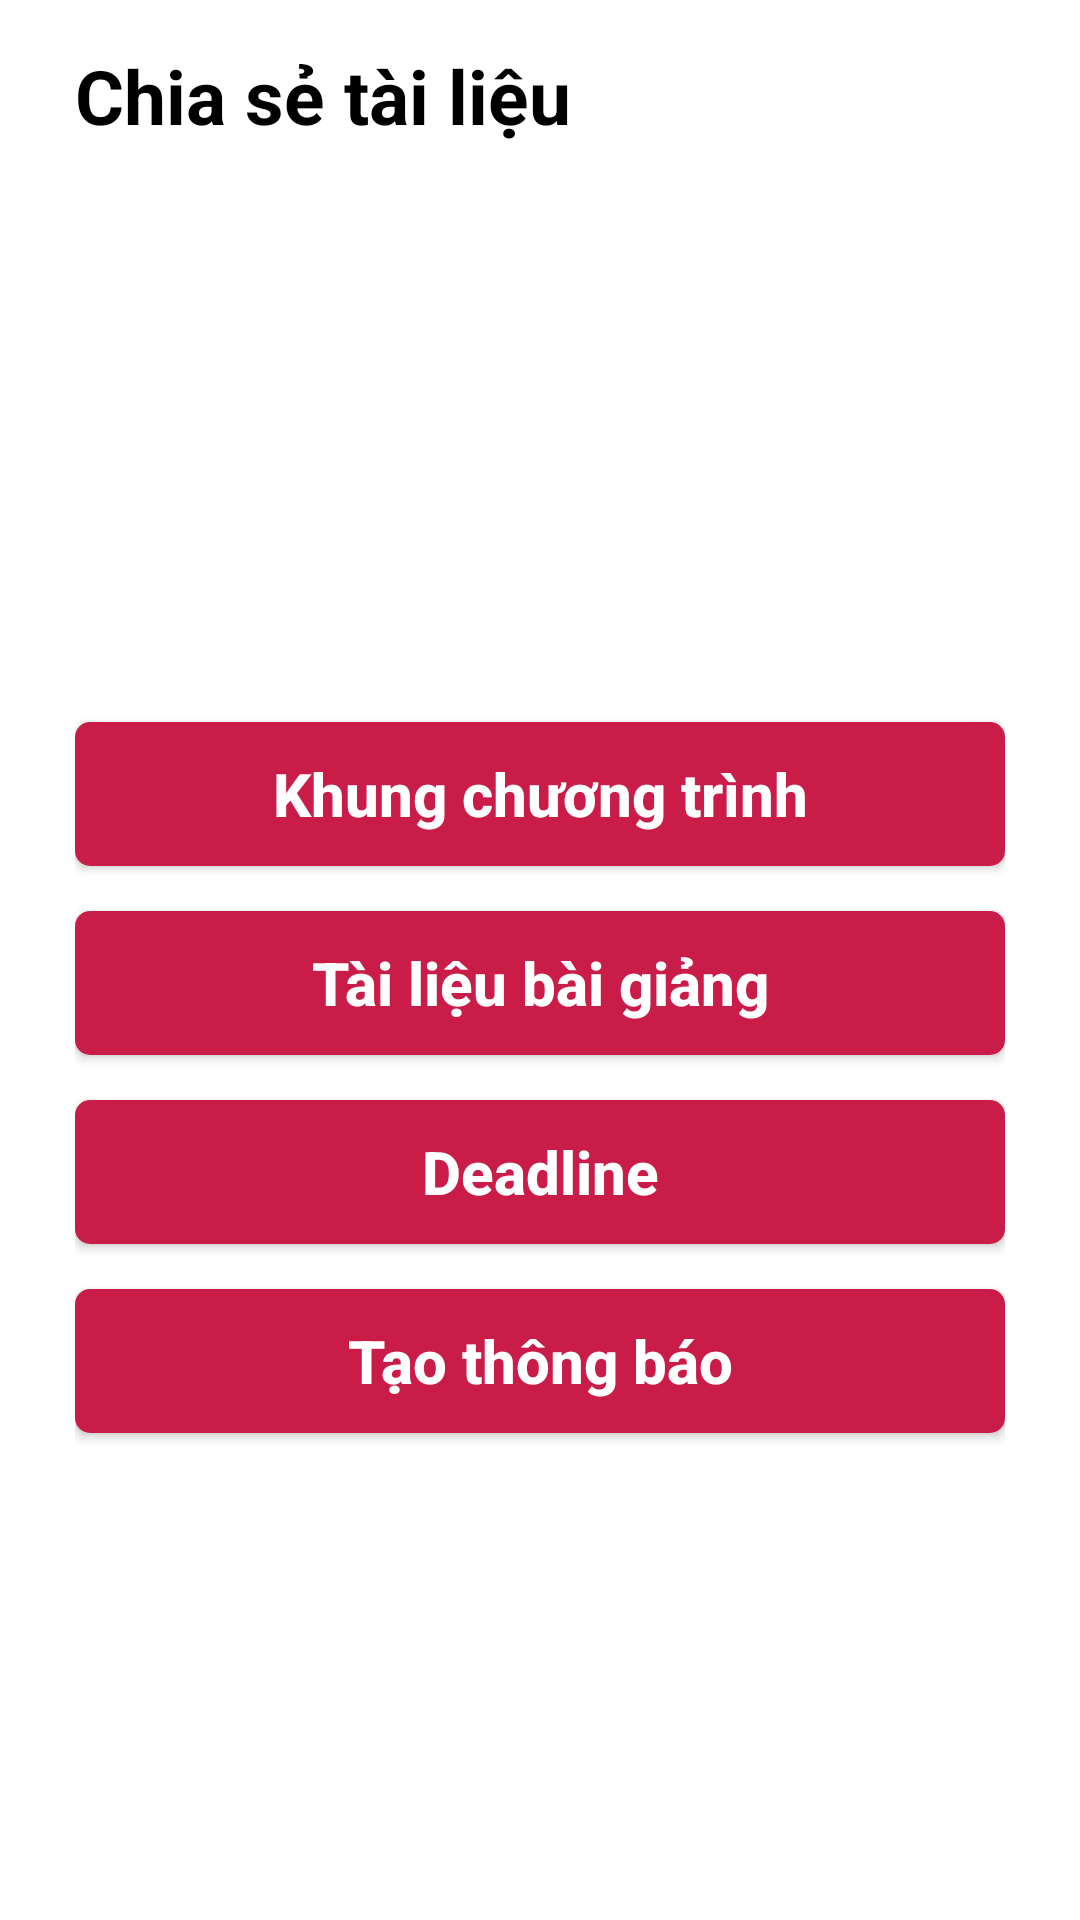

The Android layout XML behind this screen, and the referenced resources:
<!-- AndroidManifest.xml: application theme AppTheme -->
<!-- res/layout/lecturer_doc_sharing.xml -->
<?xml version="1.0" encoding="utf-8"?>
<RelativeLayout xmlns:android="http://schemas.android.com/apk/res/android"
    android:layout_width="match_parent"
    android:layout_height="match_parent"
    android:background="@color/White"
    android:gravity="center_horizontal"
    android:orientation="vertical">

    <TextView
        android:id="@+id/lecture_doc_sharing_title"
        android:layout_width="match_parent"
        android:layout_height="wrap_content"
        android:layout_alignParentLeft="true"
        android:layout_alignParentTop="true"
        android:layout_marginBottom="@dimen/edit_margin_bottom"
        android:layout_marginLeft="@dimen/edit_margin_left"
        android:layout_marginRight="@dimen/edit_margin_right"
        android:layout_marginTop="@dimen/edit_margin_top"
        android:text="@string/btn_doc_sharing"
        android:textColor="@color/Black"
        android:textSize="@dimen/text_size_title"
        android:textStyle="bold" />

    <LinearLayout
        android:id="@+id/ltr_doc_sharing_btn"
        android:layout_width="match_parent"
        android:layout_height="match_parent"
        android:layout_below="@id/lecture_doc_sharing_title"
        android:layout_centerInParent="true"
        android:layout_marginBottom="@dimen/edit_margin_bottom"
        android:layout_marginLeft="@dimen/edit_margin_left"
        android:layout_marginRight="@dimen/edit_margin_right"
        android:layout_marginTop="@dimen/edit_margin_top"
        android:gravity="center_vertical"
        android:orientation="vertical">

        <Button
            android:id="@+id/btn_syllabus_upload"
            android:layout_width="match_parent"
            android:layout_height="wrap_content"
            android:layout_gravity="center"
            android:layout_marginBottom="@dimen/edit_margin_bottom"
            android:layout_marginTop="@dimen/edit_margin_top"
            android:background="@drawable/button"
            android:text="@string/upload_syllabus"
            android:textAllCaps="false"
            android:textColor="@color/White"
            android:textSize="@dimen/text_size_large"
            android:textStyle="bold" />

        <Button
            android:id="@+id/btn_lecture_note_upload"
            android:layout_width="match_parent"
            android:layout_height="wrap_content"
            android:layout_gravity="center"
            android:layout_marginBottom="@dimen/edit_margin_bottom"
            android:background="@drawable/button"
            android:text="@string/upload_lecture_note"
            android:textAllCaps="false"
            android:textColor="@color/White"
            android:textSize="@dimen/text_size_large"
            android:textStyle="bold" />

        <Button
            android:id="@+id/btn_deadline1"
            android:layout_width="match_parent"
            android:layout_height="wrap_content"
            android:layout_marginBottom="@dimen/edit_margin_bottom"
            android:background="@drawable/button"
            android:text="@string/btn_deadline"
            android:textAllCaps="false"
            android:textColor="@color/White"
            android:textSize="@dimen/text_size_large"
            android:textStyle="bold" />

        <Button
            android:id="@+id/btn_new_notice"
            android:layout_width="match_parent"
            android:layout_height="wrap_content"
            android:background="@drawable/button"
            android:text="@string/txt_new_notice"
            android:textAllCaps="false"
            android:textColor="@color/White"
            android:textSize="@dimen/text_size_large"
            android:textStyle="bold" />

    </LinearLayout>
</RelativeLayout>
<!-- resources referenced by this layout -->
<resources>
  <color name="Black">#000000</color>
  <color name="White">#FFFFFF</color>
  <dimen name="edit_margin_bottom">15dp</dimen>
  <dimen name="edit_margin_left">25dp</dimen>
  <dimen name="edit_margin_right">25dp</dimen>
  <dimen name="edit_margin_top">15dp</dimen>
  <dimen name="text_size_large">20dp</dimen>
  <dimen name="text_size_title">25dp</dimen>
  <!-- drawable button (drawable) -->
  <?xml version="1.0" encoding="utf-8"?>
  <shape xmlns:android="http://schemas.android.com/apk/res/android"
      android:shape="rectangle">
  
      <solid android:color="@color/Cardinal" />
  
      <corners android:radius="5dp" />
  
  </shape>
  <string name="btn_deadline">Deadline</string>
  <string name="btn_doc_sharing">Chia sẻ tài liệu</string>
  <string name="txt_new_notice">Tạo thông báo</string>
  <string name="upload_lecture_note">Tài liệu bài giảng</string>
  <string name="upload_syllabus">Khung chương trình</string>
  <style name="AppTheme" parent="Theme.AppCompat.Light.NoActionBar">
          
          <item name="colorPrimary">@color/Cardinal</item>
          <item name="colorPrimaryDark">@color/Shiraz</item>
          <item name="colorAccent">@color/Cardinal</item>
      </style>
  <color name="Cardinal">#ca1c49</color>
  <color name="Shiraz">#911938</color>
</resources>
